Image classification data set "USCS-Dataset" (Rujiyuan/USCS-Dataset on GitHub). Class labels (6): attack, defense, defensive, encirclement, maneuver, offensive.

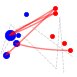
Label: offensive

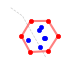
Label: encirclement

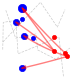
Label: attack

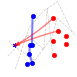
Label: defense

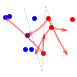
Label: maneuver

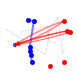
Label: defensive
